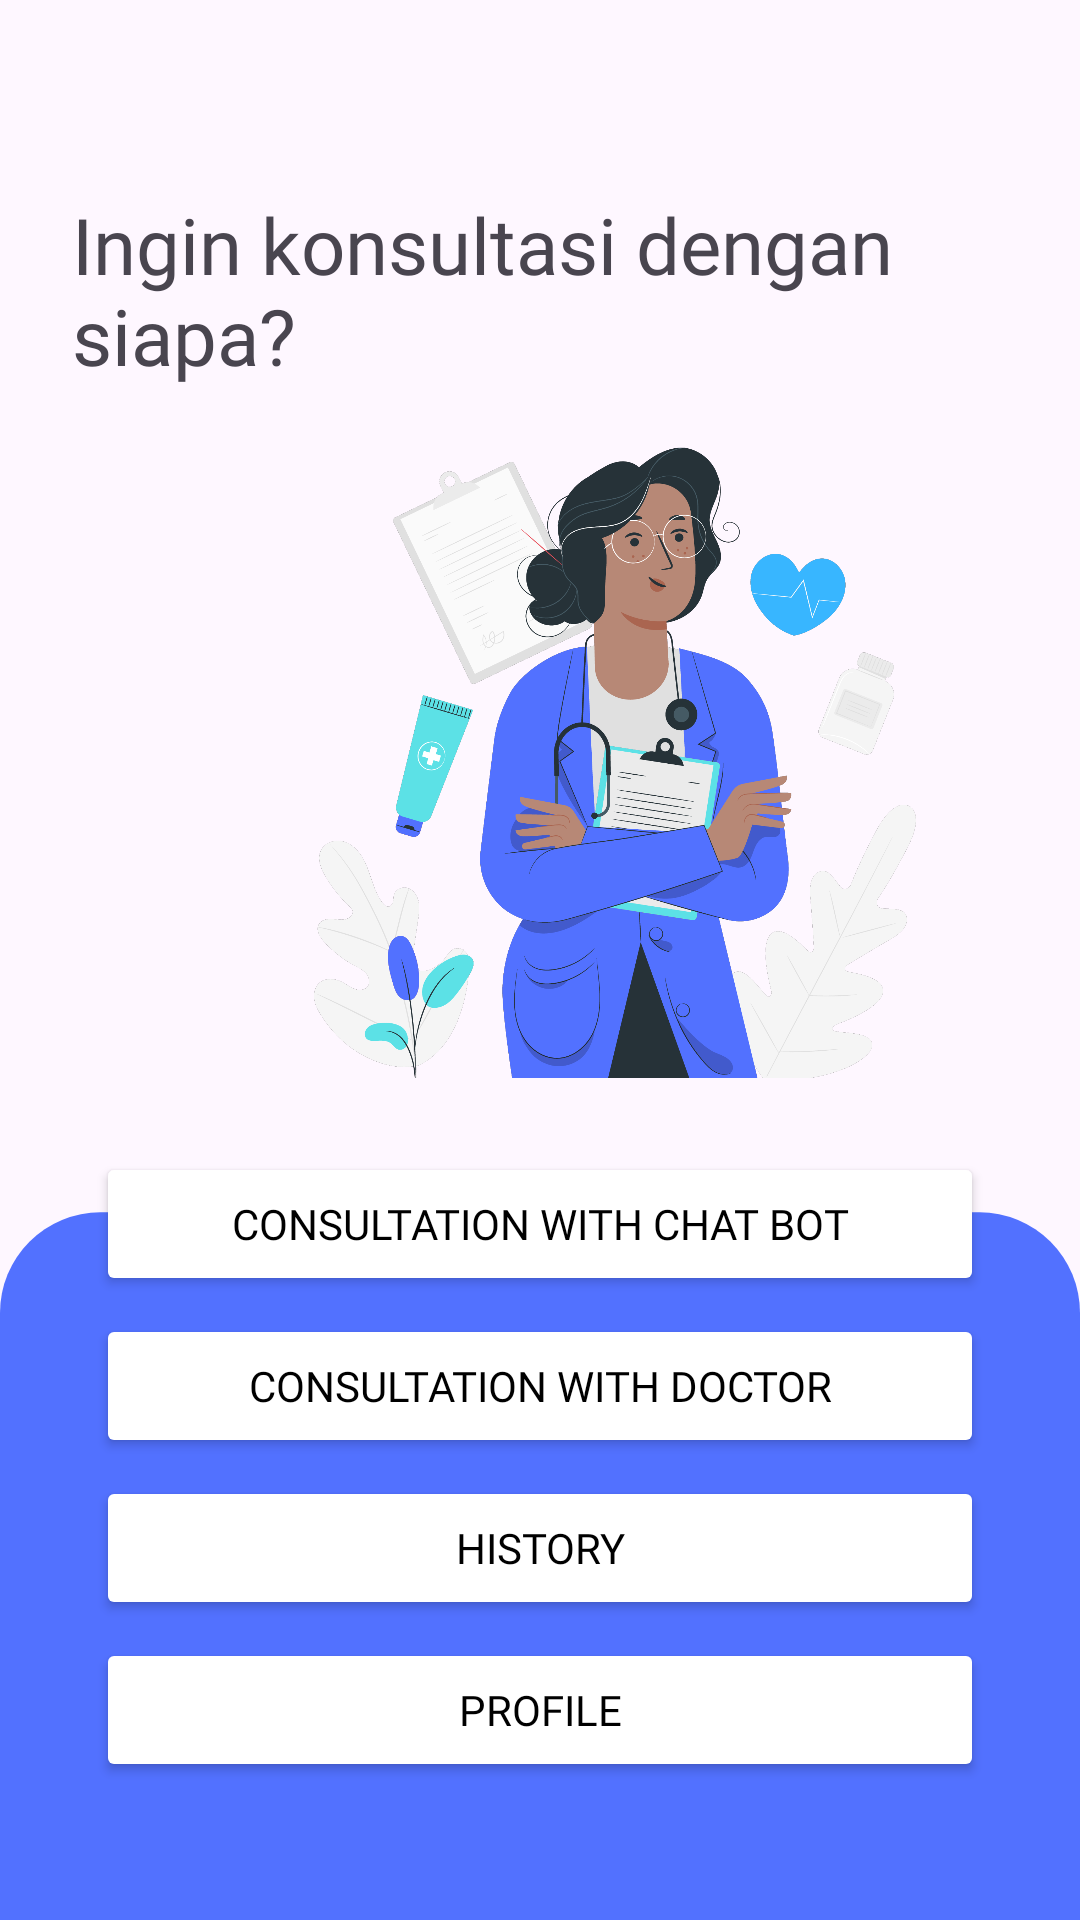

Write the Android layout XML for this screen, with the resource values it uses.
<!-- AndroidManifest.xml: application theme Theme.TanyaSehatApp -->
<!-- res/layout/activity_main.xml -->
<?xml version="1.0" encoding="utf-8"?>
<androidx.constraintlayout.widget.ConstraintLayout xmlns:android="http://schemas.android.com/apk/res/android"
    xmlns:app="http://schemas.android.com/apk/res-auto"
    xmlns:tools="http://schemas.android.com/tools"
    android:layout_width="match_parent"
    android:layout_height="match_parent"
    tools:context=".ui.main.MainActivity">

    <ImageView
        android:layout_width="match_parent"
        android:layout_height="match_parent"
        android:backgroundTint="@color/white"/>

    <TextView
        android:id="@+id/tv_title"
        android:layout_width="300dp"
        android:layout_height="wrap_content"
        android:fontFamily="@font/poppins_bold"
        android:textSize="26sp"
        android:text="@string/dashboard_title"
        android:layout_marginStart="24dp"
        app:layout_constraintStart_toStartOf="parent"
        app:layout_constraintTop_toTopOf="@id/guide_horiizontal" />

    <ImageView
        android:id="@+id/iv_dokter_gambar"
        android:layout_width="wrap_content"
        android:layout_height="230dp"
        android:src="@drawable/dokter_gambar"
        android:layout_marginStart="60dp"
        app:layout_constraintTop_toBottomOf="@+id/tv_title"
        app:layout_constraintStart_toStartOf="parent"
        app:layout_constraintEnd_toEndOf="parent"/>

    <ImageView
        android:id="@+id/shape_biru"
        android:layout_width="match_parent"
        android:layout_height="wrap_content"
        android:src="@drawable/rectangle_blue"
        app:layout_constraintTop_toBottomOf="@+id/iv_dokter_gambar" />

    <Button
        android:id="@+id/btn_consult_chatbot"
        android:layout_width="match_parent"
        android:layout_height="wrap_content"
        android:layout_marginStart="32dp"
        android:layout_marginEnd="32dp"
        android:text="@string/chatbot_consult"
        android:backgroundTint="@color/white"
        android:textColor="@color/black"
        android:fontFamily="@font/poppins_bold"
        android:padding="12dp"
        app:layout_constraintTop_toBottomOf="@+id/guide_button"
        app:layout_constraintStart_toStartOf="parent"
        app:layout_constraintEnd_toEndOf="parent"/>

    <Button
        android:id="@+id/btn_consult_doctor"
        android:layout_width="match_parent"
        android:layout_height="wrap_content"
        android:text="@string/doctor_consult"
        android:fontFamily="@font/poppins_bold"
        android:padding="12dp"
        android:backgroundTint="@color/white"
        android:textColor="@color/black"
        android:layout_marginStart="32dp"
        android:layout_marginEnd="32dp"
        android:layout_marginTop="6dp"
        app:layout_constraintTop_toBottomOf="@+id/btn_consult_chatbot"
        app:layout_constraintStart_toStartOf="parent"
        app:layout_constraintEnd_toEndOf="parent"/>

    <Button
        android:id="@+id/btn_history"
        android:layout_width="match_parent"
        android:layout_height="wrap_content"
        android:text="@string/history_consult"
        android:fontFamily="@font/poppins_bold"
        android:padding="12dp"
        android:backgroundTint="@color/white"
        android:textColor="@color/black"
        android:layout_marginStart="32dp"
        android:layout_marginEnd="32dp"
        android:layout_marginTop="6dp"
        app:layout_constraintTop_toBottomOf="@+id/btn_consult_doctor"
        app:layout_constraintStart_toStartOf="parent"
        app:layout_constraintEnd_toEndOf="parent"/>

    <Button
        android:id="@+id/btn_profile"
        android:layout_width="match_parent"
        android:layout_height="wrap_content"
        android:text="@string/profile"
        android:fontFamily="@font/poppins_bold"
        android:padding="12dp"
        android:backgroundTint="@color/white"
        android:textColor="@color/black"
        android:layout_marginStart="32dp"
        android:layout_marginEnd="32dp"
        android:layout_marginTop="6dp"
        app:layout_constraintTop_toBottomOf="@+id/btn_history"
        app:layout_constraintStart_toStartOf="parent"
        app:layout_constraintEnd_toEndOf="parent"/>


    <androidx.constraintlayout.widget.Guideline
        android:id="@+id/guide_horiizontal"
        android:layout_width="wrap_content"
        android:layout_height="64dp"
        android:orientation="horizontal"
        app:layout_constraintGuide_percent="0.1" />

    <androidx.constraintlayout.widget.Guideline
        android:id="@+id/guide_button"
        android:layout_width="wrap_content"
        android:layout_height="64dp"
        android:orientation="horizontal"
        app:layout_constraintGuide_percent="0.6"/>

</androidx.constraintlayout.widget.ConstraintLayout>
<!-- resources referenced by this layout -->
<resources>
  <color name="black">#FF000000</color>
  <color name="white">#FFFFFFFF</color>
  <!-- drawable dokter_gambar: png bitmap (drawable, 342046 bytes) -->
  <!-- drawable rectangle_blue (drawable) -->
  <?xml version="1.0" encoding="utf-8"?>
  <shape xmlns:android="http://schemas.android.com/apk/res/android"
      android:shape="rectangle">
  
      <size
          android:width="430dp"
          android:height="550dp"/>
      <solid
          android:color="@color/blue"/>
      <corners
          android:topLeftRadius="40dp"
          android:topRightRadius="40dp"/>
      <padding
          android:top="0dp"/>
  
  </shape>
  <string name="chatbot_consult"> Consultation with Chat Bot</string>
  <string name="dashboard_title">Ingin konsultasi dengan siapa?</string>
  <string name="doctor_consult">Consultation with Doctor</string>
  <string name="history_consult">History</string>
  <string name="profile">Profile</string>
  
      //chat
  <style name="Theme.TanyaSehatApp" parent="Base.Theme.TanyaSehatApp" />
  <color name="blue">#5271FF</color>
  <style name="Base.Theme.TanyaSehatApp" parent="Theme.Material3.DayNight.NoActionBar">
          
          <item name="colorPrimary">@color/blue</item>
          <item name="colorPrimaryVariant">@color/blue</item>
          <item name="colorOnPrimary">@color/white</item>
          
          <item name="colorSecondary">@color/blue</item>
          <item name="colorSecondaryVariant">@color/blue</item>
          <item name="colorOnSecondary">@color/black</item>
      </style>
</resources>
